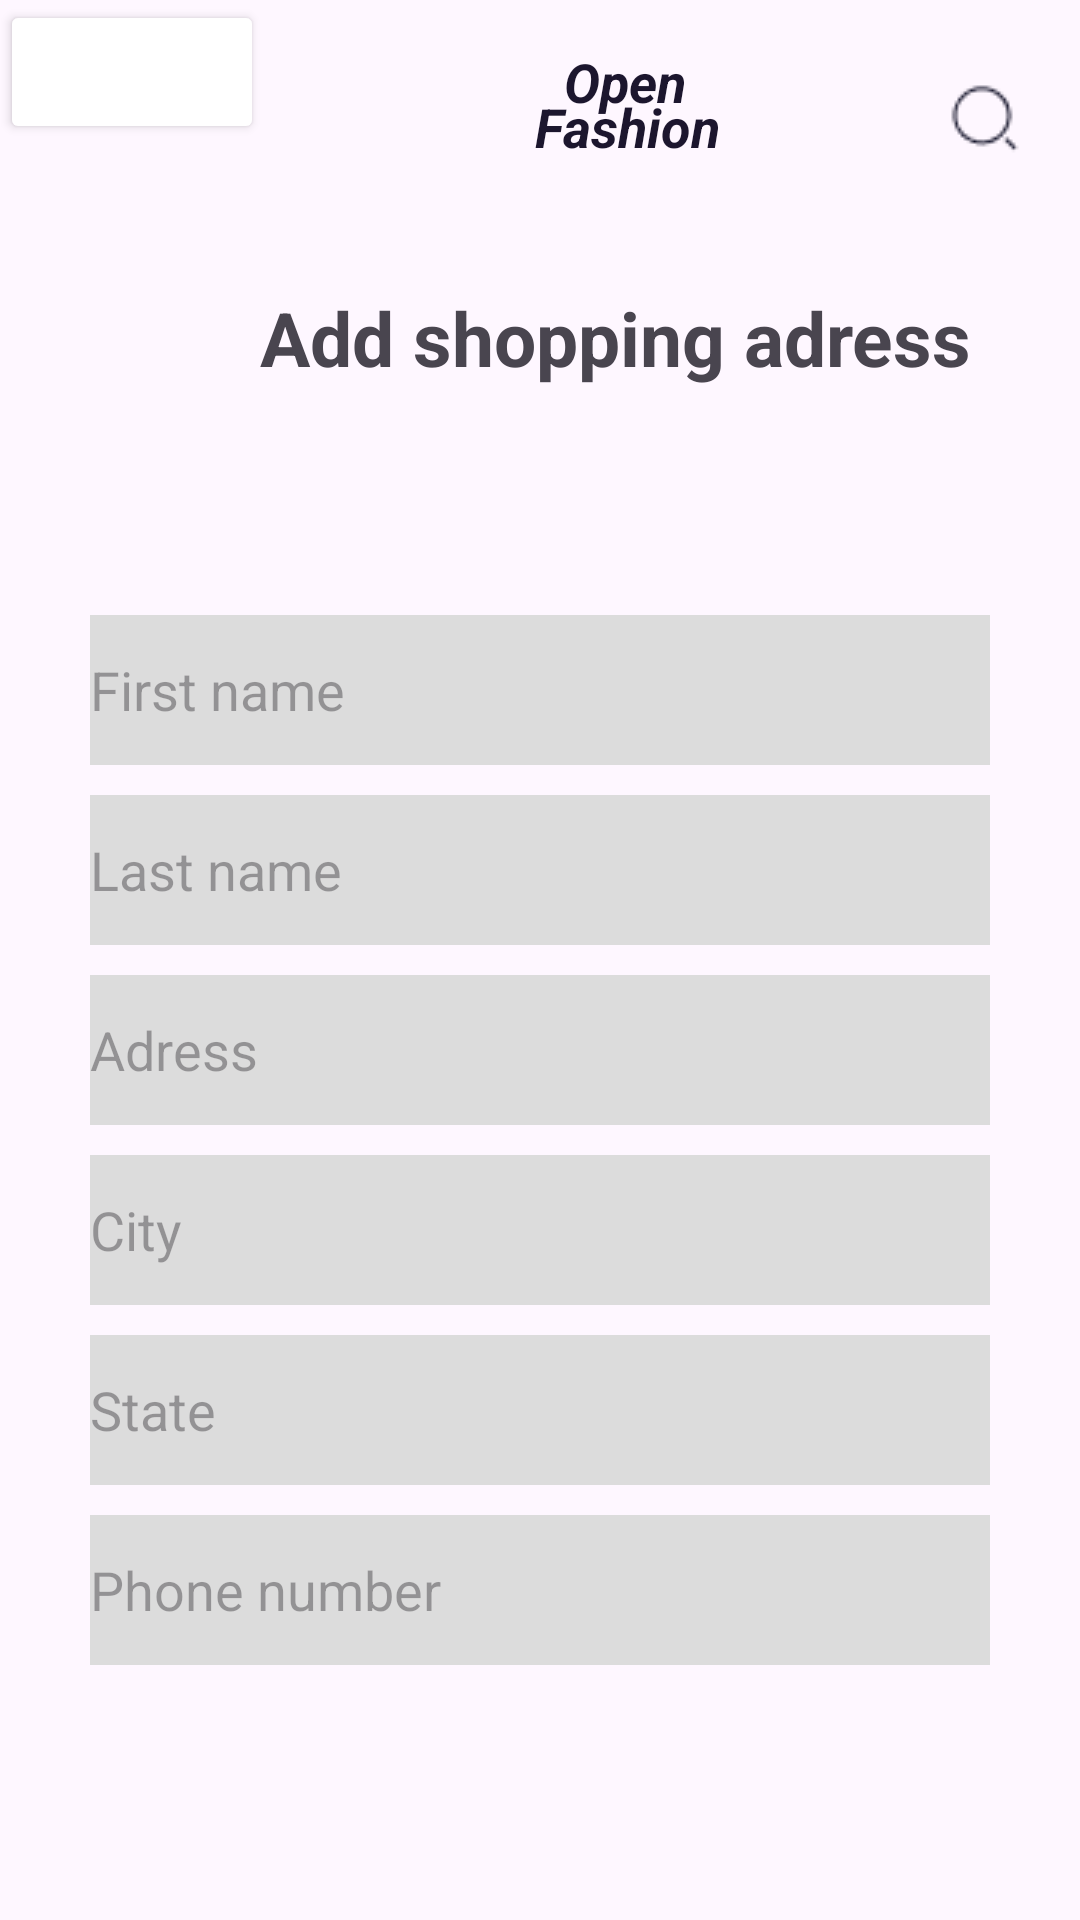

Produce the Android XML layout that renders to this screen, including the resource entries it uses.
<!-- AndroidManifest.xml: application theme Theme.ShopFashion -->
<!-- res/layout/newaddress.xml -->
<?xml version="1.0" encoding="utf-8"?>
<androidx.constraintlayout.widget.ConstraintLayout xmlns:android="http://schemas.android.com/apk/res/android"
    android:layout_width="match_parent"
    android:layout_height="match_parent"
    xmlns:app="http://schemas.android.com/apk/res-auto">
    <LinearLayout
        android:id="@+id/layout"
        android:layout_width="match_parent"
        android:layout_height="75dp"
        app:layout_constraintTop_toTopOf="parent"
        android:orientation="horizontal">
        <Button
            android:id="@+id/returnprofile"
            android:layout_width="wrap_content"
            android:layout_height="wrap_content"
            android:backgroundTint="#FFFFFF"
            android:drawableLeft="@drawable/str"/>
        <TextView
            android:id="@+id/banner"
            android:layout_width="wrap_content"
            android:layout_height="wrap_content"
            android:layout_marginLeft="100dp"
            android:text="Open"
            android:layout_marginTop="5dp"
            android:textColor="#1C162E"
            android:textSize="18dp"
            android:textStyle="bold|italic" />
        <TextView
            android:id="@+id/fash"
            android:layout_width="wrap_content"
            android:layout_height="wrap_content"
            android:layout_marginLeft="-55dp"
            android:text=" Fashion"
            android:layout_marginTop="20dp"
            android:textColor="#1C162E"
            android:textSize="18dp"
            android:textStyle="bold|italic"
            app:layout_constraintEnd_toEndOf="@+id/banner" />
        <ImageButton
            android:id="@+id/search"
            style="@style/Widget.Material3.Button.TextButton.Icon"
            android:layout_width="50dp"
            android:layout_marginTop="15dp"
            android:layout_height="wrap_content"
            android:layout_marginLeft="65dp"
            android:gravity="right"
            android:src="@drawable/search"/>
        <ImageButton
            android:id="@+id/cartt"
            style="@style/Widget.Material3.Button.TextButton.Icon"
            android:layout_width="50dp"
            android:layout_marginTop="15dp"
            android:layout_height="wrap_content"
            android:layout_marginLeft="1dp"
            android:src="@drawable/cart"/>
    </LinearLayout>
    <LinearLayout
        android:id="@+id/layout1"
        android:layout_width="410dp"
        android:layout_height="wrap_content"
        app:layout_constraintTop_toBottomOf="@id/layout"
        android:orientation="horizontal">
        <TextView
            android:id="@+id/txv"
            android:layout_marginTop="20dp"
            android:layout_width="250dp"
            android:layout_height="35dp"
            android:layout_marginLeft="80dp"
            android:text="Add shopping adress"
            android:textSize="25dp"
            android:gravity="center"
            android:textStyle="bold"/>
    </LinearLayout>
    <LinearLayout
        android:layout_width="match_parent"
        android:layout_height="wrap_content"
        android:orientation="vertical"
        android:layout_marginLeft="30dp"
        android:layout_marginRight="30dp"
        android:layout_marginTop="65dp"
        app:layout_constraintTop_toBottomOf="@id/layout1">
        <EditText
            android:id="@+id/firstn"
            android:layout_width="match_parent"
            android:layout_height="50dp"
            android:hint="First name"
            android:background="#DCDCDC"
            android:layout_marginTop="10dp"/>
        <EditText
            android:id="@+id/lastn"
            android:layout_width="match_parent"
            android:layout_height="50dp"
            android:hint="Last name"
            android:background="#DCDCDC"
            android:layout_marginTop="10dp"/>
        <EditText
            android:id="@+id/adress"
            android:layout_width="match_parent"
            android:layout_height="50dp"
            android:hint="Adress"
            android:background="#DCDCDC"
            android:layout_marginTop="10dp"/>
        <EditText
            android:id="@+id/city"
            android:layout_width="match_parent"
            android:layout_height="50dp"
            android:hint="City"
            android:background="#DCDCDC"
            android:layout_marginTop="10dp"
            android:inputType="textEmailAddress"/>
        <EditText
            android:id="@+id/state"
            android:layout_width="match_parent"
            android:layout_height="50dp"
            android:hint="State"
            android:background="#DCDCDC"
            android:layout_marginTop="10dp"
            android:inputType="textPassword"/>
        <EditText
            android:id="@+id/phone"
            android:layout_width="match_parent"
            android:layout_height="50dp"
            android:hint="Phone number"
            android:background="#DCDCDC"
            android:layout_marginTop="10dp"
            android:inputType="textPassword"/>
        <Button
            android:id="@+id/contacc"
            android:layout_width="350dp"
            android:layout_height="60dp"
            android:layout_marginTop="150dp"
            android:layout_marginRight="30dp"
            android:background="@drawable/square"
            android:text="Add now"
            android:textSize="20sp"
            android:textStyle="italic"
            app:backgroundTint="@null"/>
    </LinearLayout>
</androidx.constraintlayout.widget.ConstraintLayout>
<!-- resources referenced by this layout -->
<resources>
  <!-- drawable cart: png bitmap (drawable, 609 bytes) -->
  <!-- drawable search: png bitmap (drawable, 614 bytes) -->
  <style name="Theme.ShopFashion" parent="Base.Theme.ShopFashion" />
  <style name="Base.Theme.ShopFashion" parent="Theme.Material3.DayNight.NoActionBar">
          
          
      </style>
</resources>
